Labelled photos from "Fine-grained-weed-recognition", an image-classification folder in IPCLab-NEAU/Fine-grained-weed-recognition. The possible labels are: abutilon, amaranthus, chenopodium, cirsium, cyperus, descurainia, maize, portulaca.

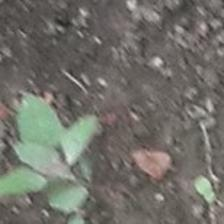
Label: chenopodium

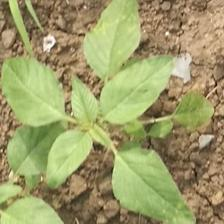
Label: amaranthus

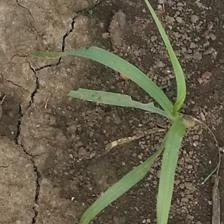
Label: cyperus

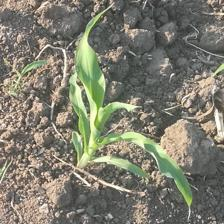
Label: maize

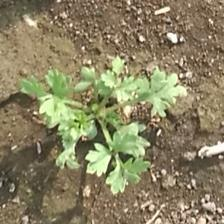
Label: descurainia

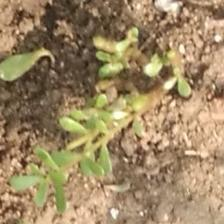
Label: portulaca
